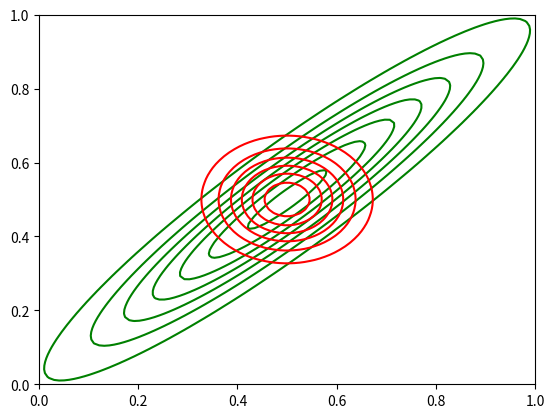

Python code for this plot:
import matplotlib.pyplot as plt
import numpy as np

from scipy.stats import multivariate_normal

# Example parameters of multivariate
mu = np.array([0.5,0.5])
sig = np.array([[0.06,0.056],[0.056,0.06]])
precision = np.linalg.inv(sig)

# Create grid and multivariate normal
x = np.linspace(0,1,100)
y = np.linspace(0,1,100)
X, Y = np.meshgrid(x,y)
pos = np.empty(X.shape + (2,))
pos[:, :, 0] = X; pos[:, :, 1] = Y
p = multivariate_normal(mu, sig)

# Factorized distribution
q1 = multivariate_normal(mu[0], 1/precision[0,0])
q2 = multivariate_normal(mu[1], 1/precision[1,1])

def factorized_pdf(pos, q1, q2):
    n1, n2, _ = pos.shape
    pos = pos.reshape(-1,2)
    pdfs = q1.pdf(pos[:,0])*q2.pdf(pos[:,1])
    return pdfs.reshape((n1,n2))

plt.contour(X,Y, p.pdf(pos), colors='green')
plt.contour(X,Y, factorized_pdf(pos, q1, q2), colors='red')

plt.show()
